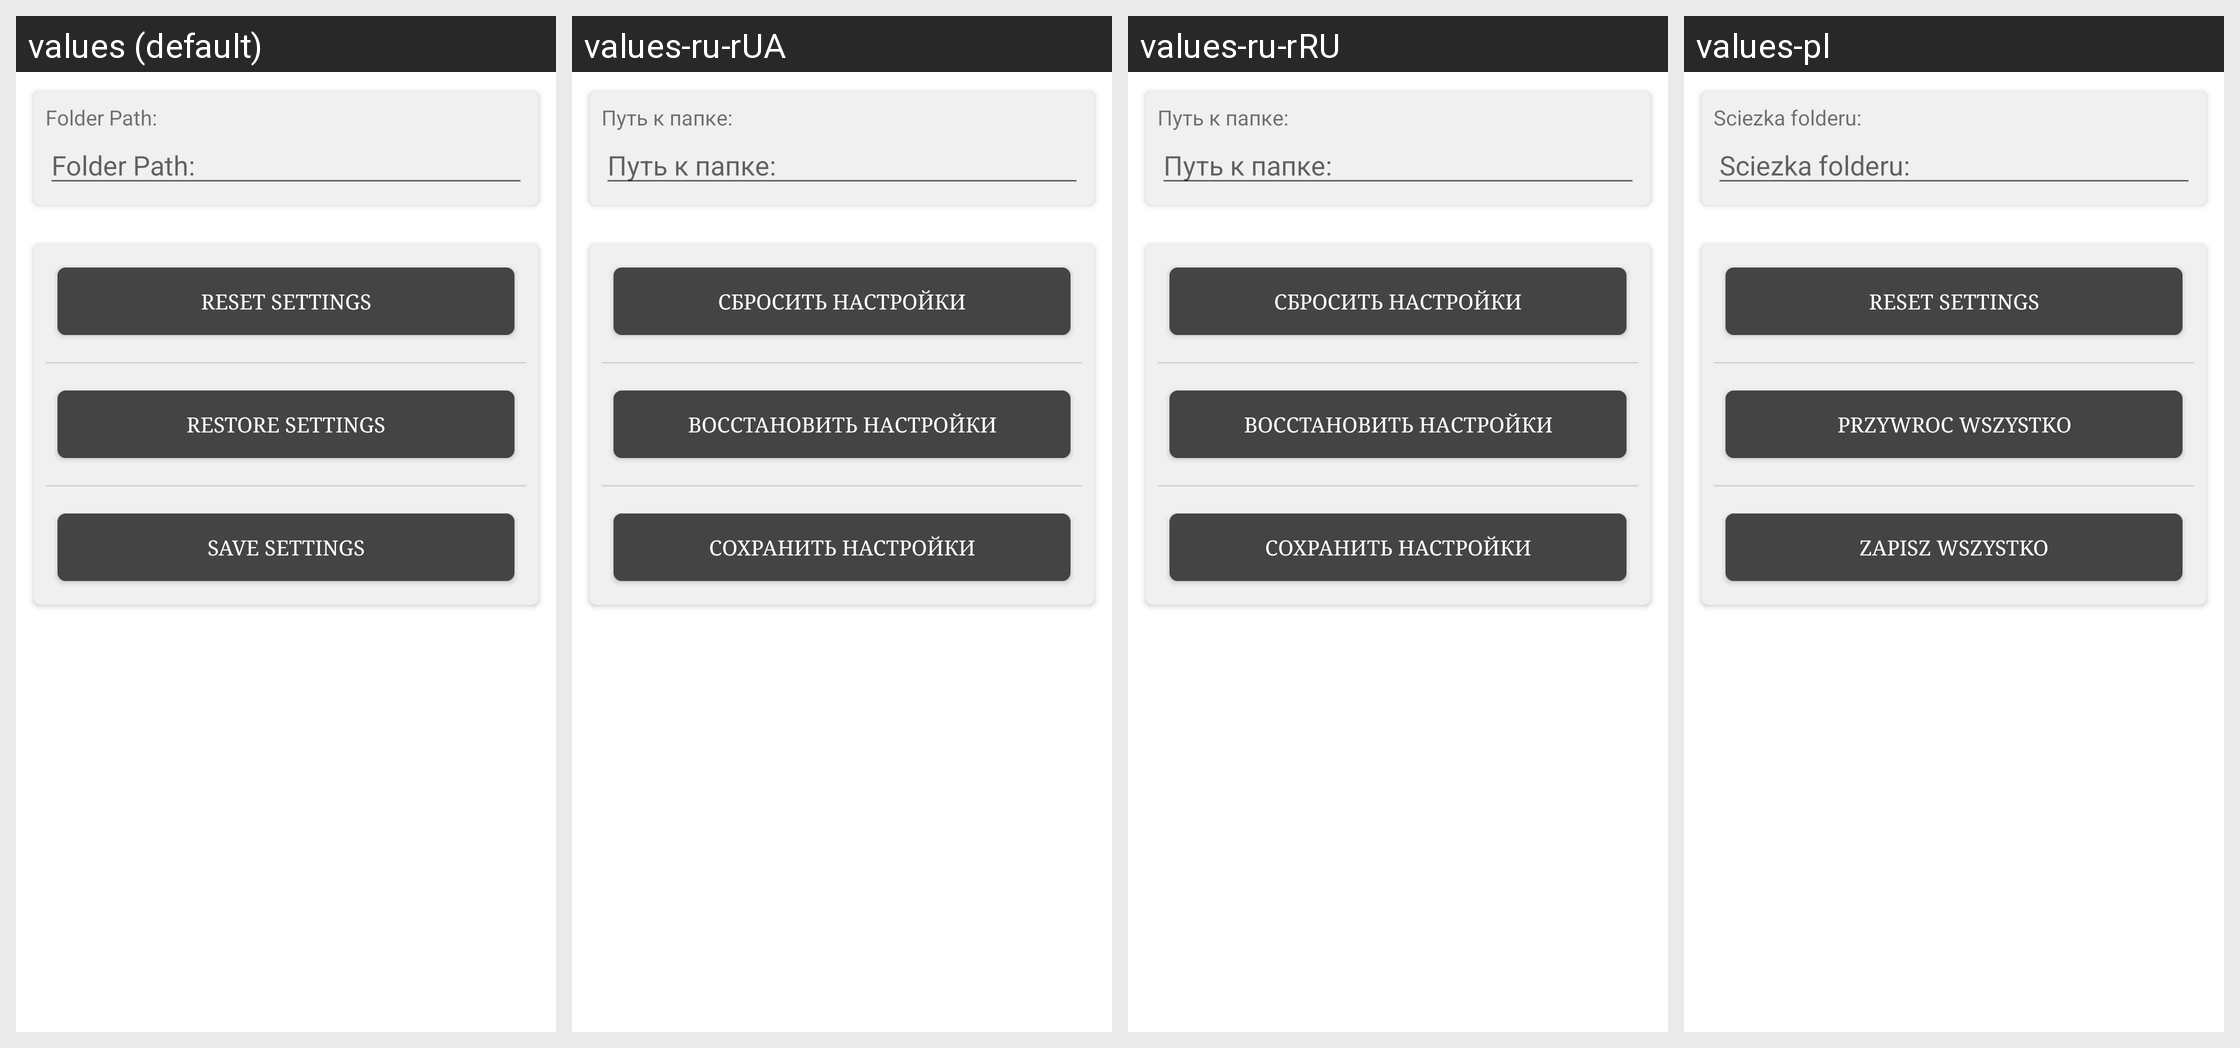

For this localized Android screen grid, give each drawn string resource with its value in every locale shown.
Android screen res/layout/fragment_backup.xml rendered under 4 locales, left to right: values (default), values-ru-rUA, values-ru-rRU, values-pl. Device: Nexus 5 (rendered at 1080×1920; each locale shown at half size, 540×960, under a caption strip naming it); theme AppTheme.
Other locales in the repository, not shown: values-de, values-el, values-es, values-fa, values-fi, values-fr, values-in, values-it, values-ja, values-pt-rBR, values-tr.
Strings drawn on this screen, with the default value and each locale's value (text and hints the layout hard-codes, and strings that could not be matched under every locale, appear in the picture but are not listed):

etPathBackup
  values: Folder Path:
  values-ru-rUA: Путь к папке:
  values-ru-rRU: Путь к папке:
  values-pl: Sciezka folderu:

btnResetSettings
  values: Reset Settings
  values-ru-rUA: Сбросить настройки
  values-ru-rRU: Сбросить настройки
  values-pl: Reset Settings  [not translated; the default value is used]

btnRestoreBackup
  values: Restore Settings
  values-ru-rUA: Восстановить настройки
  values-ru-rRU: Восстановить настройки
  values-pl: Przywroc wszystko

btnSaveBackup
  values: Save Settings
  values-ru-rUA: Сохранить настройки
  values-ru-rRU: Сохранить настройки
  values-pl: Zapisz wszystko
